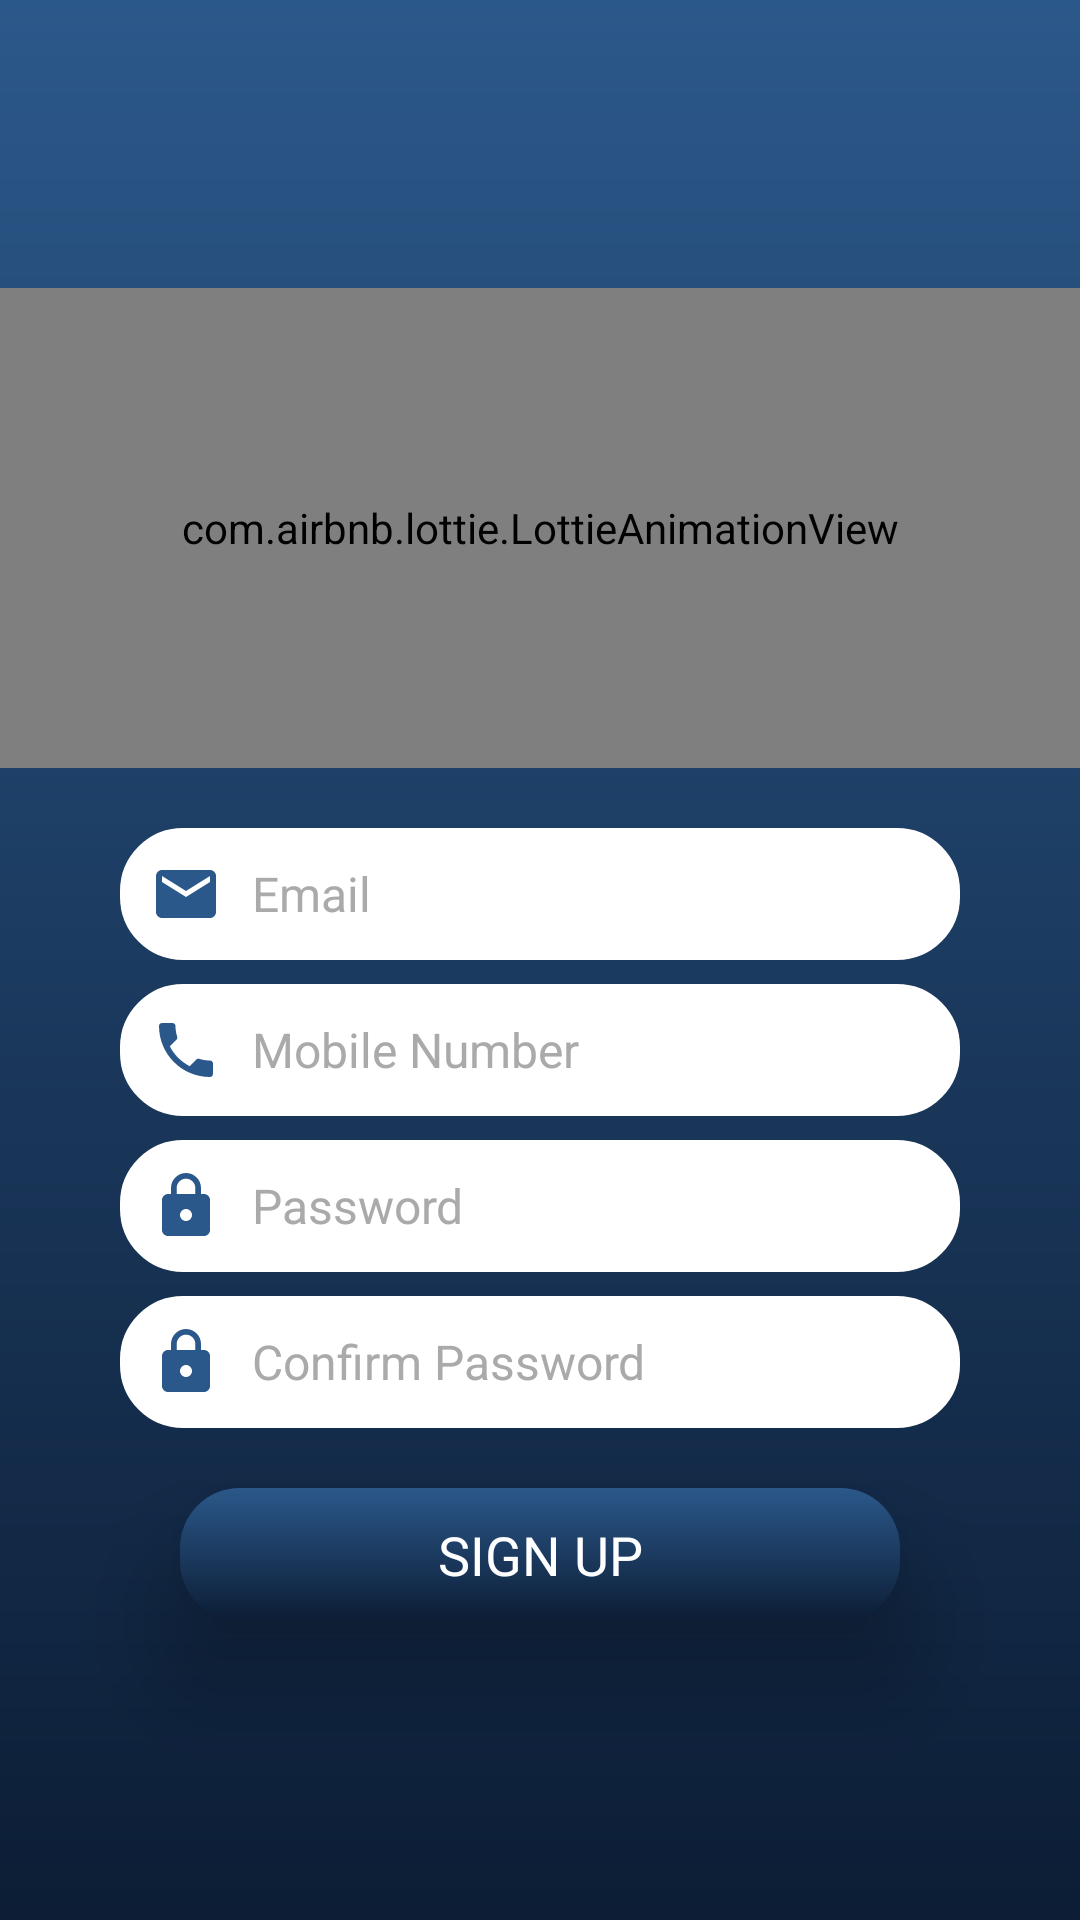

Layout XML and referenced resources for this Android screen:
<!-- AndroidManifest.xml: application theme Theme.My_EcommerceApp -->
<!-- res/layout/activity_signup_page.xml -->
<?xml version="1.0" encoding="utf-8"?>
<LinearLayout xmlns:android="http://schemas.android.com/apk/res/android"
    xmlns:app="http://schemas.android.com/apk/res-auto"
    xmlns:tools="http://schemas.android.com/tools"
    android:layout_width="match_parent"
    android:layout_height="match_parent"
    android:orientation="vertical"
    android:background="@drawable/bg_big1"
    tools:context=".SignupPage">
    <ImageView
        android:id="@+id/back_id"
        android:layout_margin="20dp"
        android:src="@drawable/ic_bacj"
        android:layout_width="40dp"
        android:layout_height="40dp"
        android:gravity="center"
        android:elevation="20dp"
        />
    <LinearLayout
        android:layout_weight="2"
        android:layout_width="match_parent"
        android:layout_height="0dp"
        android:gravity="top"
        android:orientation="vertical"
        >


        <com.airbnb.lottie.LottieAnimationView
            android:layout_marginTop="16dp"
            android:id="@+id/lganim_id"
            android:layout_width="match_parent"
            android:layout_height="160dp"
            app:lottie_rawRes="@raw/delivery"
            app:lottie_autoPlay="true"
            app:lottie_loop="true"
            android:layout_gravity="center"
            tools:ignore="MissingConstraints"
            android:layout_marginBottom="20dp"/>
        <EditText
            android:drawableLeft="@drawable/ic_email"
            android:drawablePadding="10dp"
            android:inputType="text"
            android:padding="10dp"
            android:layout_marginRight="40dp"
            android:layout_marginLeft="40dp"
            android:layout_width="match_parent"
            android:layout_height="wrap_content"
            android:hint="Email"
            android:textColorHint="@android:color/darker_gray"
            android:textColor="@color/startColor"
            android:id="@+id/email_id_sign"
            android:background="@drawable/edittext_bg"
            android:textSize="16sp"
            />
        <EditText
            android:drawableLeft="@drawable/ic_phone"
            android:drawablePadding="10dp"
            android:inputType="number"
            android:layout_marginTop="8dp"
            android:padding="10dp"
            android:layout_marginRight="40dp"
            android:layout_marginLeft="40dp"
            android:layout_width="match_parent"
            android:layout_height="wrap_content"
            android:hint="Mobile Number"
            android:textColorHint="@android:color/darker_gray"
            android:textColor="@color/startColor"
            android:id="@+id/mobile_id_sign"
            android:background="@drawable/edittext_bg"
            android:textSize="16sp"
            />
        <EditText
            android:drawableLeft="@drawable/ic_password"
            android:drawablePadding="10dp"
            android:inputType="textPassword"
            android:layout_marginTop="8dp"
            android:padding="10dp"
            android:layout_marginRight="40dp"
            android:layout_marginLeft="40dp"
            android:layout_width="match_parent"
            android:layout_height="wrap_content"
            android:hint="Password"
            android:textColorHint="@android:color/darker_gray"
            android:textColor="@color/startColor"
            android:id="@+id/password_id_sign"
            android:background="@drawable/edittext_bg"
            android:textSize="16sp"
            />
        <EditText
            android:drawableLeft="@drawable/ic_password"
            android:drawablePadding="10dp"
            android:inputType="textPassword"
            android:layout_marginTop="8dp"
            android:padding="10dp"
            android:layout_marginRight="40dp"
            android:layout_marginLeft="40dp"
            android:layout_width="match_parent"
            android:layout_height="wrap_content"
            android:hint="Confirm Password"
            android:textColorHint="@android:color/darker_gray"
            android:textColor="@color/startColor"
            android:id="@+id/con_password_id"
            android:background="@drawable/edittext_bg"
            android:textSize="16sp"
            />
        <TextView
            android:layout_marginTop="20dp"
            android:padding="10dp"
            android:layout_marginRight="60dp"
            android:layout_marginLeft="60dp"
            android:layout_width="match_parent"
            android:layout_height="wrap_content"
            android:textColor="@color/white"
            android:id="@+id/signup_id"
            android:text="SIGN UP"
            android:gravity="center"
            android:elevation="20dp"
            android:fontFamily="@font/rubik_bold"
            android:background="@drawable/button_bg"
            android:textSize="18sp"
            />

    </LinearLayout>

</LinearLayout>
<!-- resources referenced by this layout -->
<resources>
  <color name="startColor">#0C1D35</color>
  <color name="white">#FFFFFFFF</color>
  <!-- drawable bg_big1 (drawable) -->
  <?xml version="1.0" encoding="utf-8"?>
  <shape xmlns:android="http://schemas.android.com/apk/res/android">
      <gradient
          android:endColor="@color/endColor"
          android:startColor="@color/startColor"
          android:angle="90"
          />
  </shape>
  <!-- drawable button_bg (drawable) -->
  <?xml version="1.0" encoding="utf-8"?>
  <shape xmlns:android="http://schemas.android.com/apk/res/android">
      <gradient
          android:endColor="@color/endColor"
          android:startColor="@color/startColor"
          android:angle="90"
          />
      <corners
          android:radius="20dp"/>
  </shape>
  <!-- drawable edittext_bg (drawable) -->
  <?xml version="1.0" encoding="utf-8"?>
  <shape xmlns:android="http://schemas.android.com/apk/res/android">
      <corners android:radius="20dp"/>
      <stroke android:width="2dp"
          android:color="#FFFFFF"/>
      <solid android:color="@color/white"/>
  </shape>
  <!-- drawable ic_email (drawable) -->
  <vector xmlns:android="http://schemas.android.com/apk/res/android"
      android:width="24dp"
      android:height="24dp"
      android:viewportWidth="24"
      android:viewportHeight="24"
      android:tint="@color/endColor">
    <path
        android:fillColor="@color/endColor"
        android:pathData="M20,4L4,4c-1.1,0 -1.99,0.9 -1.99,2L2,18c0,1.1 0.9,2 2,2h16c1.1,0 2,-0.9 2,-2L22,6c0,-1.1 -0.9,-2 -2,-2zM20,8l-8,5 -8,-5L4,6l8,5 8,-5v2z"/>
  </vector>
  <!-- drawable ic_password (drawable) -->
  <vector xmlns:android="http://schemas.android.com/apk/res/android"
      android:width="24dp"
      android:height="24dp"
      android:viewportWidth="24"
      android:viewportHeight="24"
      android:tint="@color/endColor">
    <path
        android:fillColor="@color/endColor"
        android:pathData="M18,8h-1L17,6c0,-2.76 -2.24,-5 -5,-5S7,3.24 7,6v2L6,8c-1.1,0 -2,0.9 -2,2v10c0,1.1 0.9,2 2,2h12c1.1,0 2,-0.9 2,-2L20,10c0,-1.1 -0.9,-2 -2,-2zM12,17c-1.1,0 -2,-0.9 -2,-2s0.9,-2 2,-2 2,0.9 2,2 -0.9,2 -2,2zM15.1,8L8.9,8L8.9,6c0,-1.71 1.39,-3.1 3.1,-3.1 1.71,0 3.1,1.39 3.1,3.1v2z"/>
  </vector>
  <!-- drawable ic_phone (drawable) -->
  <vector xmlns:android="http://schemas.android.com/apk/res/android"
      android:width="24dp"
      android:height="24dp"
      android:viewportWidth="24"
      android:viewportHeight="24"
      android:tint="@color/endColor">
    <path
        android:fillColor="@color/endColor"
        android:pathData="M6.62,10.79c1.44,2.83 3.76,5.14 6.59,6.59l2.2,-2.2c0.27,-0.27 0.67,-0.36 1.02,-0.24 1.12,0.37 2.33,0.57 3.57,0.57 0.55,0 1,0.45 1,1V20c0,0.55 -0.45,1 -1,1 -9.39,0 -17,-7.61 -17,-17 0,-0.55 0.45,-1 1,-1h3.5c0.55,0 1,0.45 1,1 0,1.25 0.2,2.45 0.57,3.57 0.11,0.35 0.03,0.74 -0.25,1.02l-2.2,2.2z"/>
  </vector>
  <style name="Theme.My_EcommerceApp" parent="Theme.AppCompat.Light.NoActionBar">
          
          <item name="colorPrimary">@color/endColor</item>
          <item name="colorPrimaryDark">@color/endColor</item>
          <item name="colorAccent">@color/teal_200</item>
          <item name="android:statusBarColor">#00000000</item>
      </style>
  <color name="endColor">#2B588A</color>
  <color name="teal_200">#FF03DAC5</color>
</resources>
